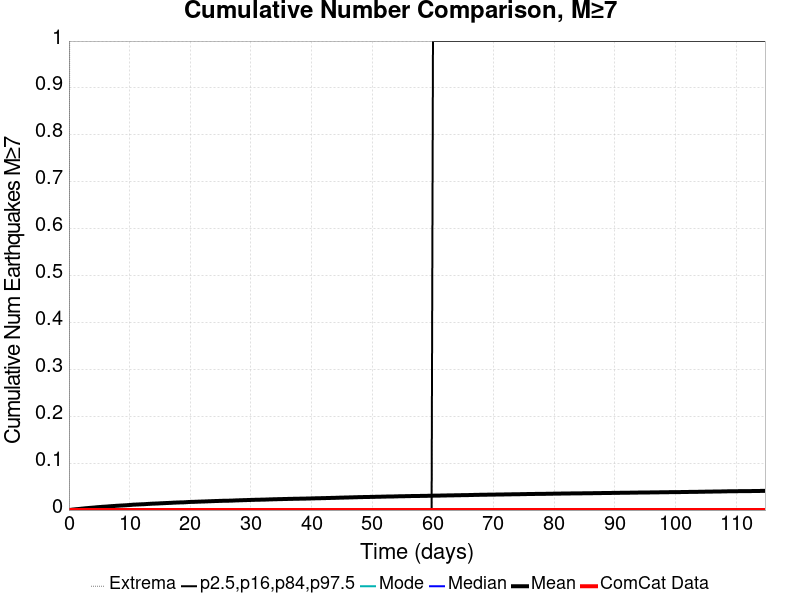

Data behind this chart, as committed beside it:
Time (days), ComCat Data, Simulation Mean, Simulation Median, Simulation Mode, Simulation Minimum, Simulation Maximum, 2.5 %-ile, 16 %-ile, 84 %-ile, 97.5 %-ile
0.0, 0.0, 0.0, 0.0, 0.0, 0.0, 0.0, 0.0, 0.0, 0.0, 0.0
0.23, 0.0, 3.3E-4, 0.0, 0.0, 0.0, 2.0, 0.0, 0.0, 0.0, 0.0
0.46, 0.0, 7.3E-4, 0.0, 0.0, 0.0, 2.0, 0.0, 0.0, 0.0, 0.0
0.6901, 0.0, 0.00116, 0.0, 0.0, 0.0, 3.0, 0.0, 0.0, 0.0, 0.0
0.9201, 0.0, 0.00143, 0.0, 0.0, 0.0, 3.0, 0.0, 0.0, 0.0, 0.0
1.15, 0.0, 0.00177, 0.0, 0.0, 0.0, 4.0, 0.0, 0.0, 0.0, 0.0
1.38, 0.0, 0.00204, 0.0, 0.0, 0.0, 4.0, 0.0, 0.0, 0.0, 0.0
1.61, 0.0, 0.00226, 0.0, 0.0, 0.0, 4.0, 0.0, 0.0, 0.0, 0.0
1.84, 0.0, 0.00257, 0.0, 0.0, 0.0, 4.0, 0.0, 0.0, 0.0, 0.0
2.07, 0.0, 0.00295, 0.0, 0.0, 0.0, 4.0, 0.0, 0.0, 0.0, 0.0
2.3, 0.0, 0.00322, 0.0, 0.0, 0.0, 4.0, 0.0, 0.0, 0.0, 0.0
2.53, 0.0, 0.00357, 0.0, 0.0, 0.0, 4.0, 0.0, 0.0, 0.0, 0.0
2.76, 0.0, 0.00389, 0.0, 0.0, 0.0, 4.0, 0.0, 0.0, 0.0, 0.0
2.99, 0.0, 0.00409, 0.0, 0.0, 0.0, 4.0, 0.0, 0.0, 0.0, 0.0
3.22, 0.0, 0.00438, 0.0, 0.0, 0.0, 4.0, 0.0, 0.0, 0.0, 0.0
3.45, 0.0, 0.00461, 0.0, 0.0, 0.0, 4.0, 0.0, 0.0, 0.0, 0.0
3.68, 0.0, 0.0049, 0.0, 0.0, 0.0, 4.0, 0.0, 0.0, 0.0, 0.0
3.91, 0.0, 0.00512, 0.0, 0.0, 0.0, 4.0, 0.0, 0.0, 0.0, 0.0
4.14, 0.0, 0.00539, 0.0, 0.0, 0.0, 4.0, 0.0, 0.0, 0.0, 0.0
4.37, 0.0, 0.00566, 0.0, 0.0, 0.0, 4.0, 0.0, 0.0, 0.0, 0.0
4.6, 0.0, 0.00599, 0.0, 0.0, 0.0, 4.0, 0.0, 0.0, 0.0, 0.0
4.83, 0.0, 0.00624, 0.0, 0.0, 0.0, 4.0, 0.0, 0.0, 0.0, 0.0
5.06, 0.0, 0.00645, 0.0, 0.0, 0.0, 4.0, 0.0, 0.0, 0.0, 0.0
5.291, 0.0, 0.00664, 0.0, 0.0, 0.0, 4.0, 0.0, 0.0, 0.0, 0.0
5.521, 0.0, 0.00692, 0.0, 0.0, 0.0, 4.0, 0.0, 0.0, 0.0, 0.0
5.751, 0.0, 0.0071, 0.0, 0.0, 0.0, 4.0, 0.0, 0.0, 0.0, 0.0
5.981, 0.0, 0.00729, 0.0, 0.0, 0.0, 4.0, 0.0, 0.0, 0.0, 0.0
6.211, 0.0, 0.00746, 0.0, 0.0, 0.0, 4.0, 0.0, 0.0, 0.0, 0.0
6.441, 0.0, 0.00773, 0.0, 0.0, 0.0, 5.0, 0.0, 0.0, 0.0, 0.0
6.671, 0.0, 0.00799, 0.0, 0.0, 0.0, 5.0, 0.0, 0.0, 0.0, 0.0
6.901, 0.0, 0.00822, 0.0, 0.0, 0.0, 5.0, 0.0, 0.0, 0.0, 0.0
7.131, 0.0, 0.00844, 0.0, 0.0, 0.0, 5.0, 0.0, 0.0, 0.0, 0.0
7.361, 0.0, 0.0086, 0.0, 0.0, 0.0, 5.0, 0.0, 0.0, 0.0, 0.0
7.591, 0.0, 0.0088, 0.0, 0.0, 0.0, 5.0, 0.0, 0.0, 0.0, 0.0
7.821, 0.0, 0.00905, 0.0, 0.0, 0.0, 6.0, 0.0, 0.0, 0.0, 0.0
8.051, 0.0, 0.00921, 0.0, 0.0, 0.0, 6.0, 0.0, 0.0, 0.0, 0.0
8.281, 0.0, 0.00938, 0.0, 0.0, 0.0, 6.0, 0.0, 0.0, 0.0, 0.0
8.511, 0.0, 0.00959, 0.0, 0.0, 0.0, 6.0, 0.0, 0.0, 0.0, 0.0
8.741, 0.0, 0.0097, 0.0, 0.0, 0.0, 6.0, 0.0, 0.0, 0.0, 0.0
8.971, 0.0, 0.0099, 0.0, 0.0, 0.0, 6.0, 0.0, 0.0, 0.0, 0.0
9.201, 0.0, 0.01004, 0.0, 0.0, 0.0, 6.0, 0.0, 0.0, 0.0, 0.0
9.431, 0.0, 0.01026, 0.0, 0.0, 0.0, 6.0, 0.0, 0.0, 0.0, 0.0
9.661, 0.0, 0.01046, 0.0, 0.0, 0.0, 6.0, 0.0, 0.0, 0.0, 0.0
9.891, 0.0, 0.01067, 0.0, 0.0, 0.0, 6.0, 0.0, 0.0, 0.0, 0.0
10.12, 0.0, 0.01091, 0.0, 0.0, 0.0, 6.0, 0.0, 0.0, 0.0, 0.0
10.35, 0.0, 0.01116, 0.0, 0.0, 0.0, 6.0, 0.0, 0.0, 0.0, 0.0
10.58, 0.0, 0.01145, 0.0, 0.0, 0.0, 7.0, 0.0, 0.0, 0.0, 0.0
10.81, 0.0, 0.0116, 0.0, 0.0, 0.0, 7.0, 0.0, 0.0, 0.0, 0.0
11.04, 0.0, 0.01172, 0.0, 0.0, 0.0, 7.0, 0.0, 0.0, 0.0, 0.0
11.27, 0.0, 0.01181, 0.0, 0.0, 0.0, 7.0, 0.0, 0.0, 0.0, 0.0
11.5, 0.0, 0.01199, 0.0, 0.0, 0.0, 7.0, 0.0, 0.0, 0.0, 0.0
11.73, 0.0, 0.01208, 0.0, 0.0, 0.0, 7.0, 0.0, 0.0, 0.0, 0.0
11.96, 0.0, 0.01228, 0.0, 0.0, 0.0, 7.0, 0.0, 0.0, 0.0, 0.0
12.19, 0.0, 0.01235, 0.0, 0.0, 0.0, 7.0, 0.0, 0.0, 0.0, 0.0
12.42, 0.0, 0.01251, 0.0, 0.0, 0.0, 7.0, 0.0, 0.0, 0.0, 0.0
12.65, 0.0, 0.01273, 0.0, 0.0, 0.0, 7.0, 0.0, 0.0, 0.0, 0.0
12.88, 0.0, 0.01294, 0.0, 0.0, 0.0, 7.0, 0.0, 0.0, 0.0, 0.0
13.11, 0.0, 0.01314, 0.0, 0.0, 0.0, 7.0, 0.0, 0.0, 0.0, 0.0
13.34, 0.0, 0.0133, 0.0, 0.0, 0.0, 7.0, 0.0, 0.0, 0.0, 0.0
13.57, 0.0, 0.01349, 0.0, 0.0, 0.0, 7.0, 0.0, 0.0, 0.0, 0.0
... 440 more rows
